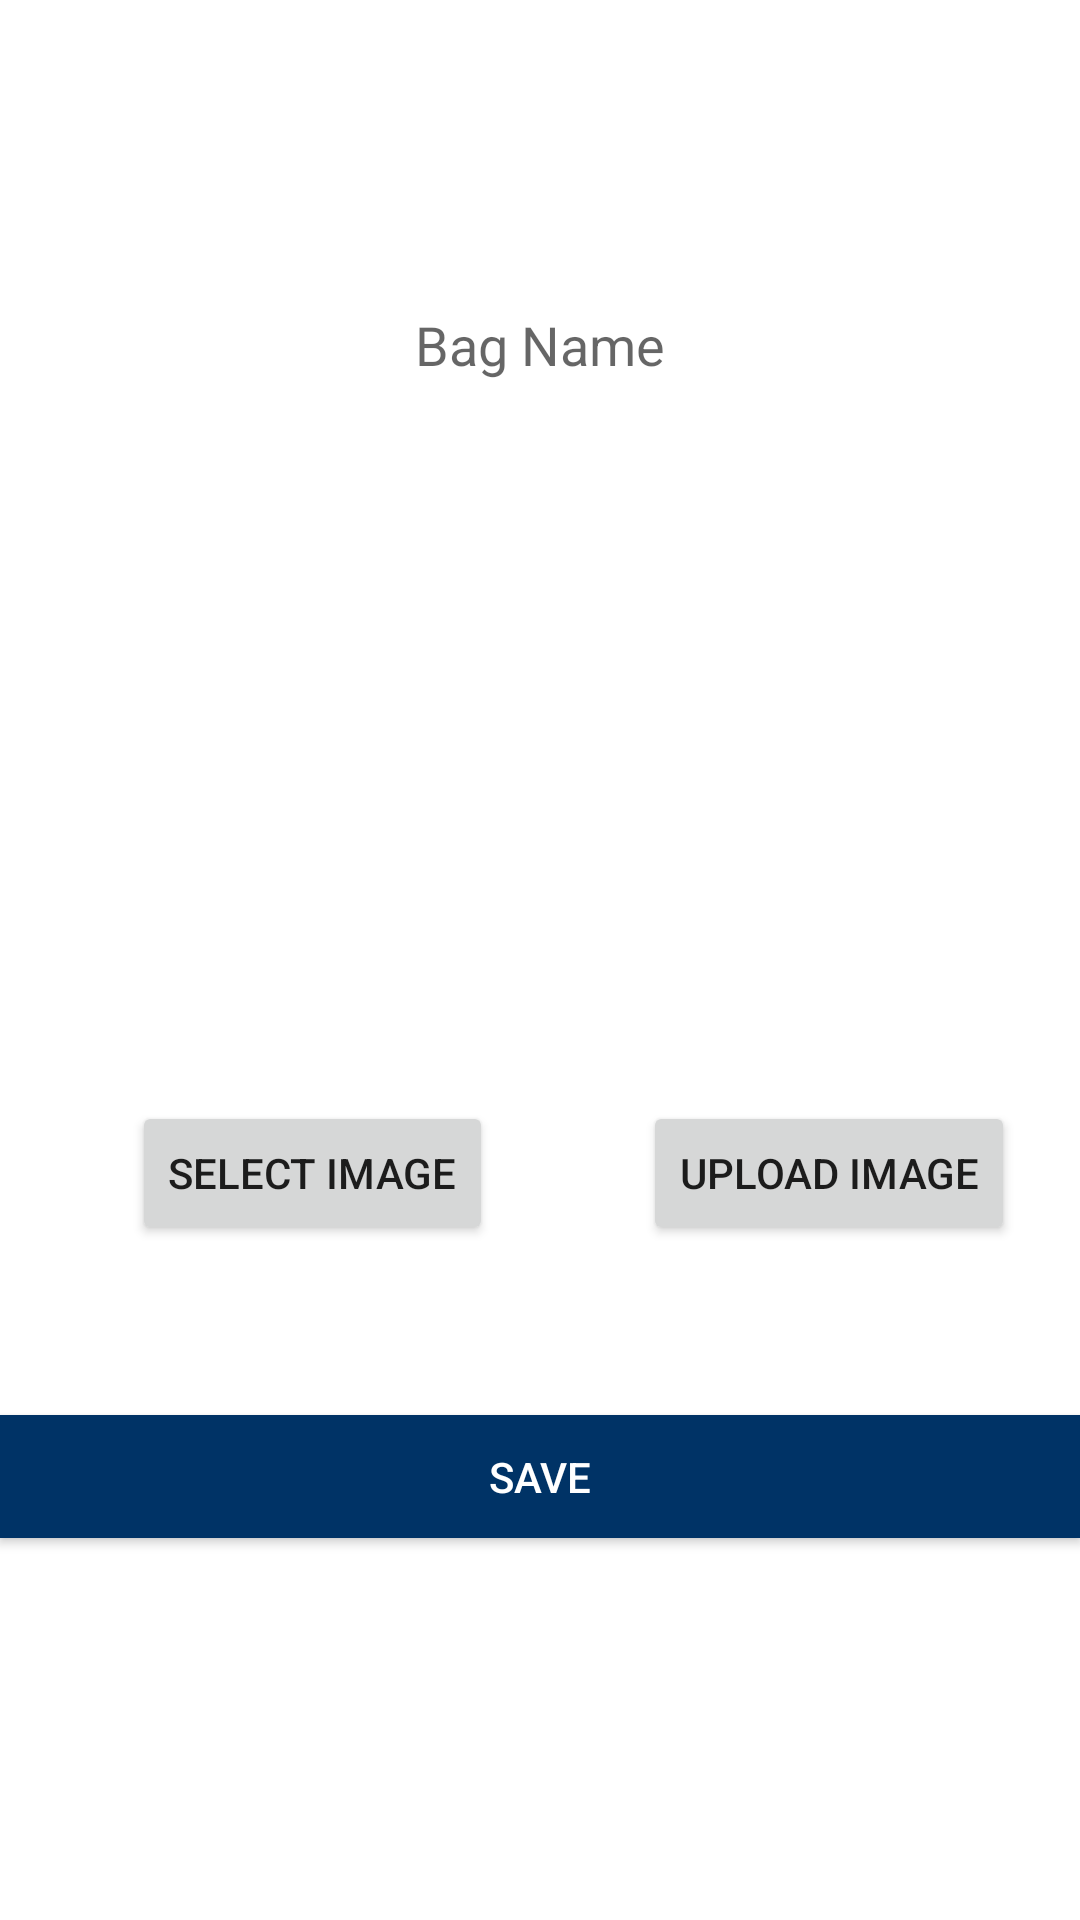

Produce the Android XML layout that renders to this screen, including the resource entries it uses.
<!-- AndroidManifest.xml: application theme Theme.ÇantaSepeti -->
<!-- res/layout/fragment_add_new_product.xml -->
<?xml version="1.0" encoding="utf-8"?>
<layout xmlns:app="http://schemas.android.com/apk/res-auto"
    xmlns:tools="http://schemas.android.com/tools"
    xmlns:android="http://schemas.android.com/apk/res/android">

    <androidx.constraintlayout.widget.ConstraintLayout
        android:layout_width="match_parent"
        android:layout_height="match_parent"
        android:background="@drawable/canta_sepeti_icon"
        tools:context=".view.tabs.AddNewProductFragment">


        <EditText
            android:id="@+id/product_name"
            android:layout_width="350dp"
            android:layout_height="70dp"
            android:layout_gravity="center"
            android:layout_marginTop="80dp"
            android:background="@drawable/rectangle"
            android:backgroundTint="@color/white"
            android:gravity="center"
            android:hint="Bag Name"
            app:layout_constraintEnd_toEndOf="parent"
            app:layout_constraintStart_toStartOf="parent"
            app:layout_constraintTop_toTopOf="parent" />

        <androidx.appcompat.widget.AppCompatButton
            android:id="@+id/button_save"
            android:layout_width="360dp"
            android:layout_height="41dp"
            android:layout_marginTop="40dp"
            android:layout_marginBottom="111dp"
            android:background="@color/colorBlueMidnight"
            android:text="SAVE"
            android:textColor="@color/colorPrimary"
            app:layout_constraintBottom_toBottomOf="parent"
            app:layout_constraintEnd_toEndOf="parent"
            app:layout_constraintStart_toStartOf="parent"
            app:layout_constraintTop_toBottomOf="@+id/button_upload" />

        <ImageView
            android:id="@+id/product_image"
            android:layout_width="153dp"
            android:layout_height="141dp"
            android:layout_marginTop="56dp"
            android:background="@color/white"
            app:layout_constraintEnd_toEndOf="parent"
            app:layout_constraintHorizontal_bias="0.542"
            app:layout_constraintStart_toStartOf="parent"
            app:layout_constraintTop_toBottomOf="@+id/product_name" />

        <Button
            android:id="@+id/button_select"
            android:layout_width="wrap_content"
            android:layout_height="wrap_content"
            android:layout_marginStart="44dp"
            android:layout_marginTop="20dp"
            android:text="select image"
            app:layout_constraintStart_toStartOf="parent"
            app:layout_constraintTop_toBottomOf="@+id/product_image" />

        <Button
            android:id="@+id/button_upload"
            android:layout_width="wrap_content"
            android:layout_height="wrap_content"
            android:layout_marginStart="50dp"
            android:layout_marginTop="20dp"
            android:text="upload image"
            app:layout_constraintStart_toEndOf="@+id/button_select"
            app:layout_constraintTop_toBottomOf="@+id/product_image" />
    </androidx.constraintlayout.widget.ConstraintLayout>
</layout>
<!-- resources referenced by this layout -->
<resources>
  <color name="colorBlueMidnight">#003366</color>
  <color name="colorPrimary">#FFFFFF</color>
  <color name="white">#FFFFFFFF</color>
  <!-- drawable rectangle: png bitmap (drawable-v24, 5949 bytes) -->
  <style name="Theme.ÇantaSepeti" parent="Theme.MaterialComponents.Light.DarkActionBar">
          
          <item name="colorPrimary">#AE6A3F</item>
          <item name="colorPrimaryVariant">#AE6A3F</item>
          <item name="colorOnPrimary">@color/white</item>
          
          <item name="colorSecondary">@color/teal_200</item>
          <item name="colorSecondaryVariant">@color/teal_700</item>
          <item name="colorOnSecondary">@color/black</item>
          
          <item name="android:statusBarColor" tools:targetApi="l">?attr/colorPrimaryVariant</item>
          
          <item name="windowActionBar">false</item>
          <item name="windowNoTitle">true</item>
      </style>
  <color name="teal_200">#FF03DAC5</color>
  <color name="teal_700">#FF018786</color>
  <color name="black">#FF000000</color>
</resources>
